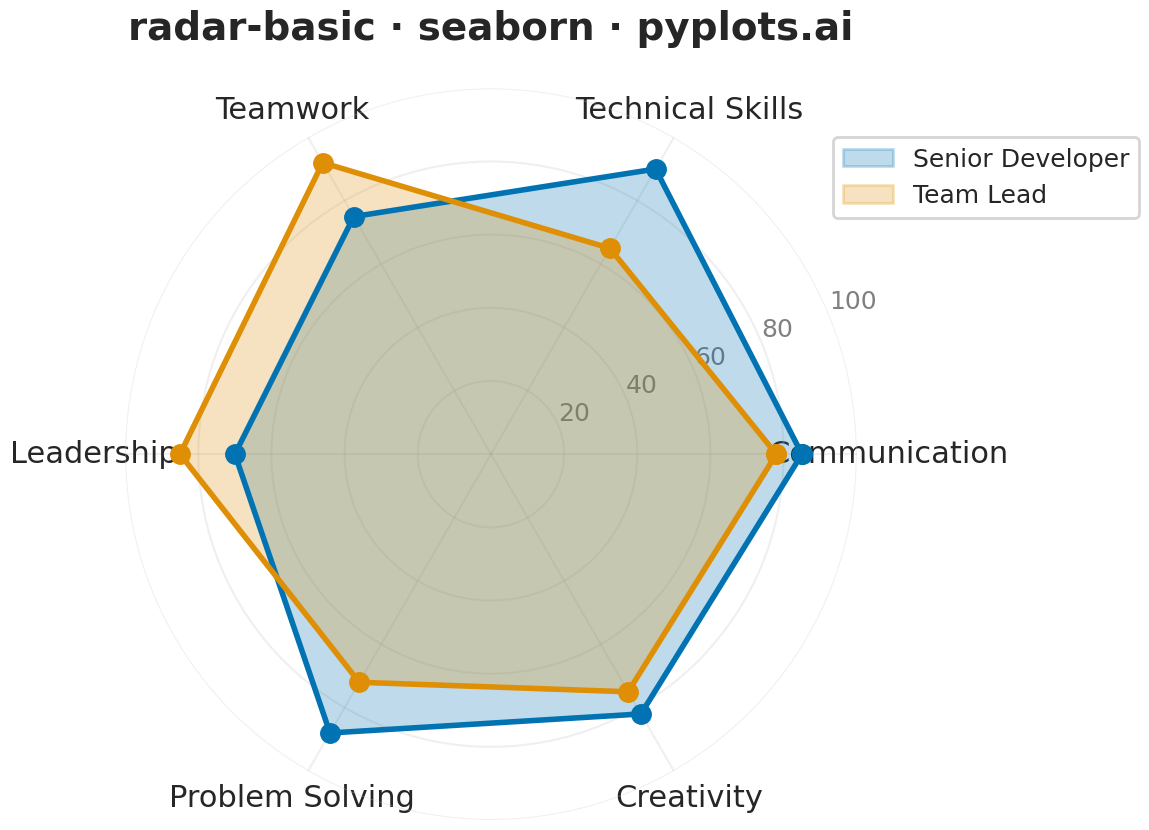

The matplotlib source for this figure:
"""pyplots.ai
radar-basic: Basic Radar Chart
Library: seaborn 0.13.2 | Python 3.13.11
Quality: 85/100 | Created: 2025-12-23
"""

import matplotlib.pyplot as plt
import numpy as np
import seaborn as sns


# Data - Employee performance comparison across competencies
categories = ["Communication", "Technical Skills", "Teamwork", "Leadership", "Problem Solving", "Creativity"]
employee_a = [85, 90, 75, 70, 88, 82]  # Senior Developer
employee_b = [78, 65, 92, 85, 72, 75]  # Team Lead

# Setup for radar chart
n_vars = len(categories)
angles = np.linspace(0, 2 * np.pi, n_vars, endpoint=False).tolist()
angles += angles[:1]  # Close the polygon

employee_a += employee_a[:1]
employee_b += employee_b[:1]

# Apply seaborn styling with context for proper scaling
sns.set_theme(style="whitegrid", context="poster", font_scale=1.2)
palette = sns.color_palette("colorblind", 2)

# Create square figure for radar chart (3600x3600 at 300 dpi = 12x12 inches)
fig, ax = plt.subplots(figsize=(12, 12), subplot_kw={"projection": "polar"})

# Use seaborn colorblind-safe palette colors
color_senior = palette[0]
color_lead = palette[1]

# Plot filled polygons with seaborn-styled markers
ax.fill(angles, employee_a, alpha=0.25, color=color_senior, label="Senior Developer")
ax.plot(angles, employee_a, color=color_senior, linewidth=4, marker="o", markersize=14)

ax.fill(angles, employee_b, alpha=0.25, color=color_lead, label="Team Lead")
ax.plot(angles, employee_b, color=color_lead, linewidth=4, marker="o", markersize=14)

# Configure axes with larger tick labels
ax.set_xticks(angles[:-1])
ax.set_xticklabels(categories, fontsize=22, fontweight="medium")
ax.set_ylim(0, 100)
ax.set_yticks([20, 40, 60, 80, 100])
ax.set_yticklabels(["20", "40", "60", "80", "100"], fontsize=18, color="gray")

# Style grid using seaborn's despine approach
ax.grid(True, alpha=0.3, linestyle="-", linewidth=1.5)
ax.spines["polar"].set_visible(False)

# Title with proper padding
ax.set_title("radar-basic · seaborn · pyplots.ai", fontsize=28, fontweight="bold", pad=35)

# Legend positioned within the figure bounds
ax.legend(
    loc="upper left", bbox_to_anchor=(0.95, 0.95), fontsize=18, framealpha=0.95, edgecolor="lightgray", fancybox=True
)

plt.tight_layout()
plt.savefig("plot.png", dpi=300, bbox_inches="tight")
